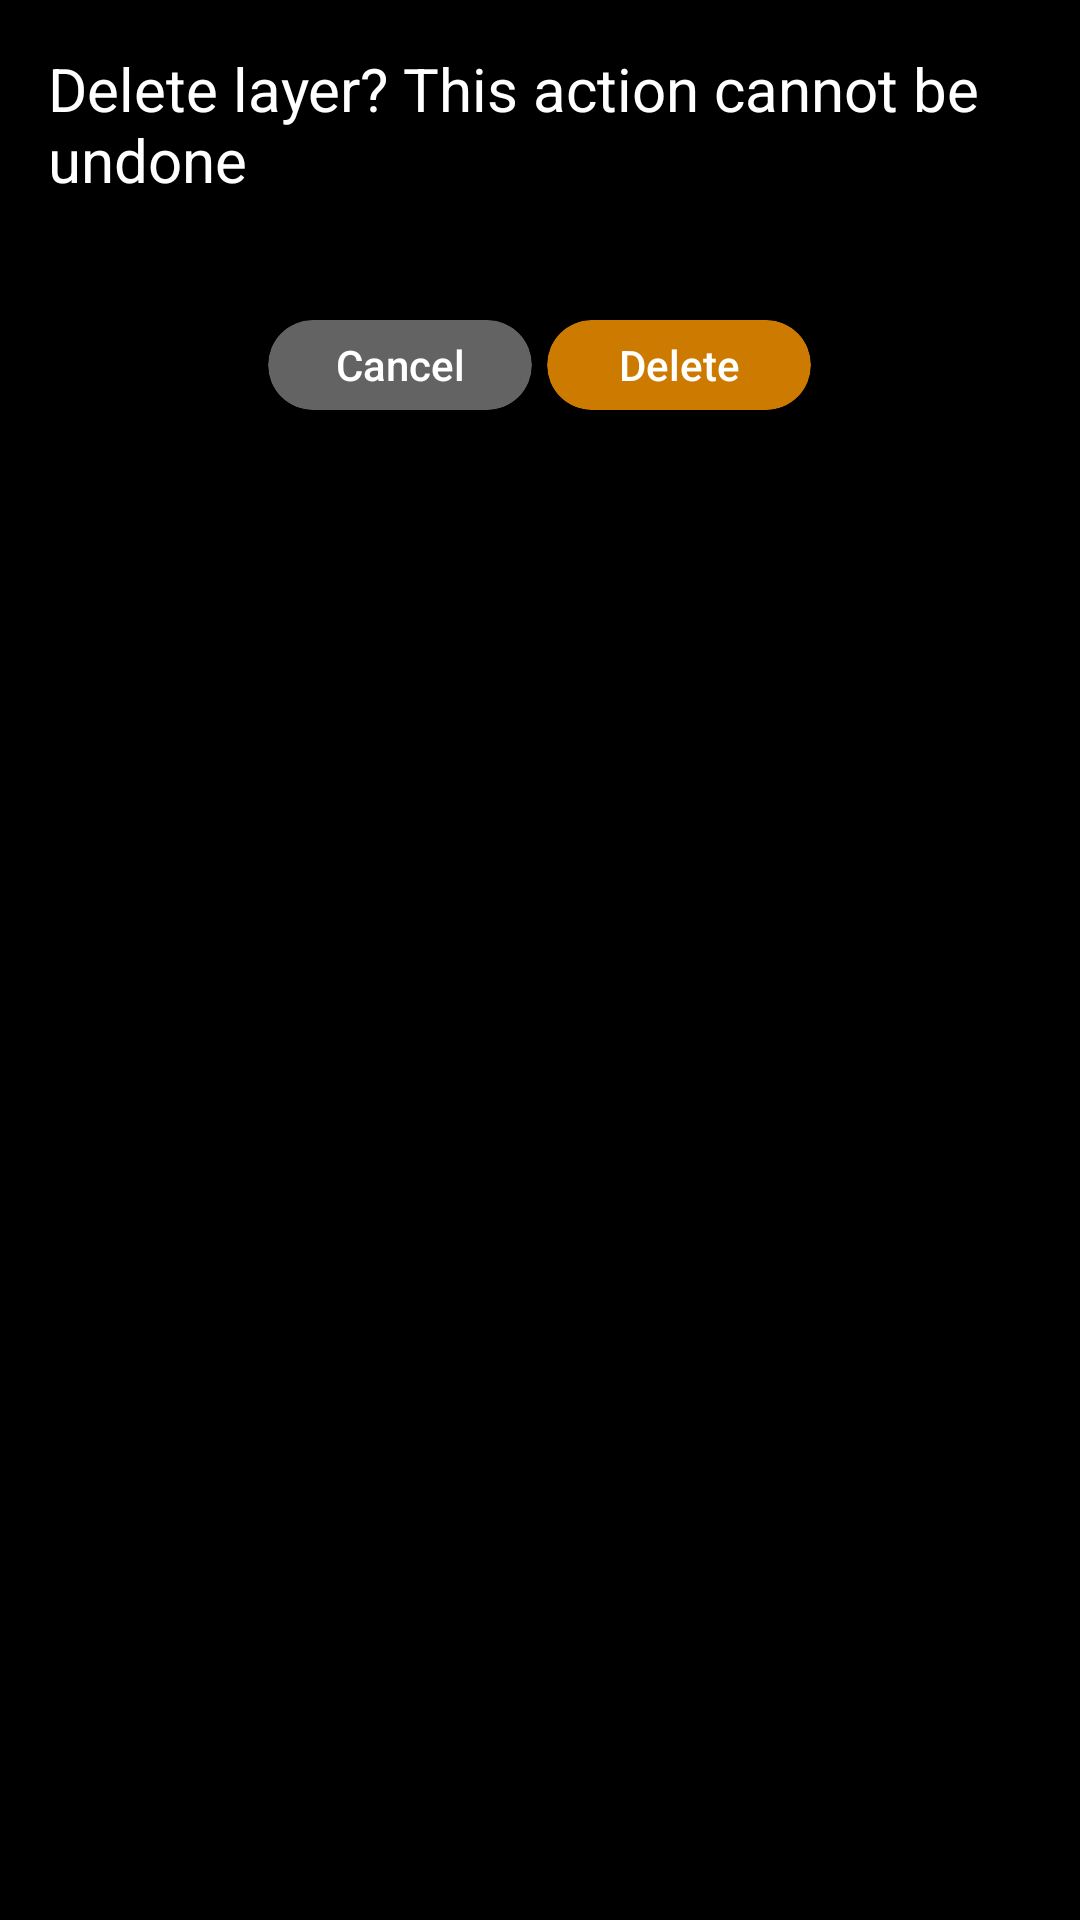

Here is an Android app screen rendered from its layout file. Give the layout XML and the strings, colors and styles it references.
<!-- AndroidManifest.xml: application theme Theme.AppCompat.NoActionBar -->
<!-- res/layout/popup_delete_layer.xml -->
<?xml version="1.0" encoding="utf-8"?>
<LinearLayout xmlns:android="http://schemas.android.com/apk/res/android"
    android:layout_width="300dp"
    android:layout_height="wrap_content"
    android:background="#000000"
    android:gravity="center_horizontal"
    android:orientation="vertical"
    android:padding="16dp">

    <TextView
        android:layout_width="wrap_content"
        android:layout_height="wrap_content"
        android:layout_gravity="center_horizontal"
        android:text="@string/delete_layer_this_action_cannot_be_undone"
        android:textAllCaps="false"
        android:textColor="#FFFFFF"
        android:textSize="20sp"
        android:paddingBottom="40dp" />


    <LinearLayout
        android:layout_width="match_parent"
        android:layout_height="wrap_content"
        android:gravity="center_horizontal"
        android:orientation="horizontal">

        <Button
            android:id="@+id/cancel_popup_button"
            android:layout_width="wrap_content"
            android:layout_height="30dp"
            android:layout_marginEnd="5dp"
            android:background="@drawable/small_button"
            android:text="@string/cancel"
            android:textAllCaps="false" />

        <Button
            android:id="@+id/delete_button"
            android:layout_width="wrap_content"
            android:layout_height="30dp"
            android:background="@drawable/small_button"
            android:backgroundTint="@color/colorActive"
            android:text="@string/delete"
            android:textAllCaps="false" />
    </LinearLayout>

</LinearLayout>
<!-- resources referenced by this layout -->
<resources>
  <color name="colorActive">#CD7B00</color>
  <!-- drawable small_button (drawable) -->
  <vector xmlns:android="http://schemas.android.com/apk/res/android"
      android:width="77dp"
      android:height="26dp"
      android:viewportWidth="77"
      android:viewportHeight="26">
    <group>
      <clip-path
          android:pathData="M13,0L64,0A13,13 0,0 1,77 13L77,13A13,13 0,0 1,64 26L13,26A13,13 0,0 1,0 13L0,13A13,13 0,0 1,13 0z"/>
      <path
          android:pathData="M13,0L64,0A13,13 0,0 1,77 13L77,13A13,13 0,0 1,64 26L13,26A13,13 0,0 1,0 13L0,13A13,13 0,0 1,13 0z"
          android:fillColor="#646363"/>
    </group>
  </vector>
  <string name="cancel">Cancel</string>
  <string name="delete">Delete</string>
  <string name="delete_layer_this_action_cannot_be_undone">Delete layer? This action cannot be undone</string>
</resources>
